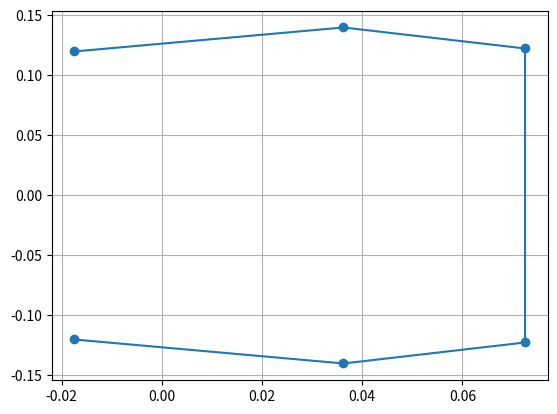

This chart was generated by the following Python code:
from matplotlib import  pyplot as plt

points = "-0.0175, 0.12000000000000001),\
(0.036250000000000004, 0.14),\
(0.07250000000000001, 0.12250000000000001),\
(0.07250000000000001, -0.12250000000000001),\
(0.036250000000000004, -0.14),\
(-0.0175, -0.12000000000000001"

list = points.split("),")
x = []
y = []
for str in list:
    xStr, yStr = str.replace("(", "").replace(")","").split(",")
    x.append(float(xStr))
    y.append(float(yStr))

plt.plot(x, y, marker='o')
plt.grid()
plt.show()
